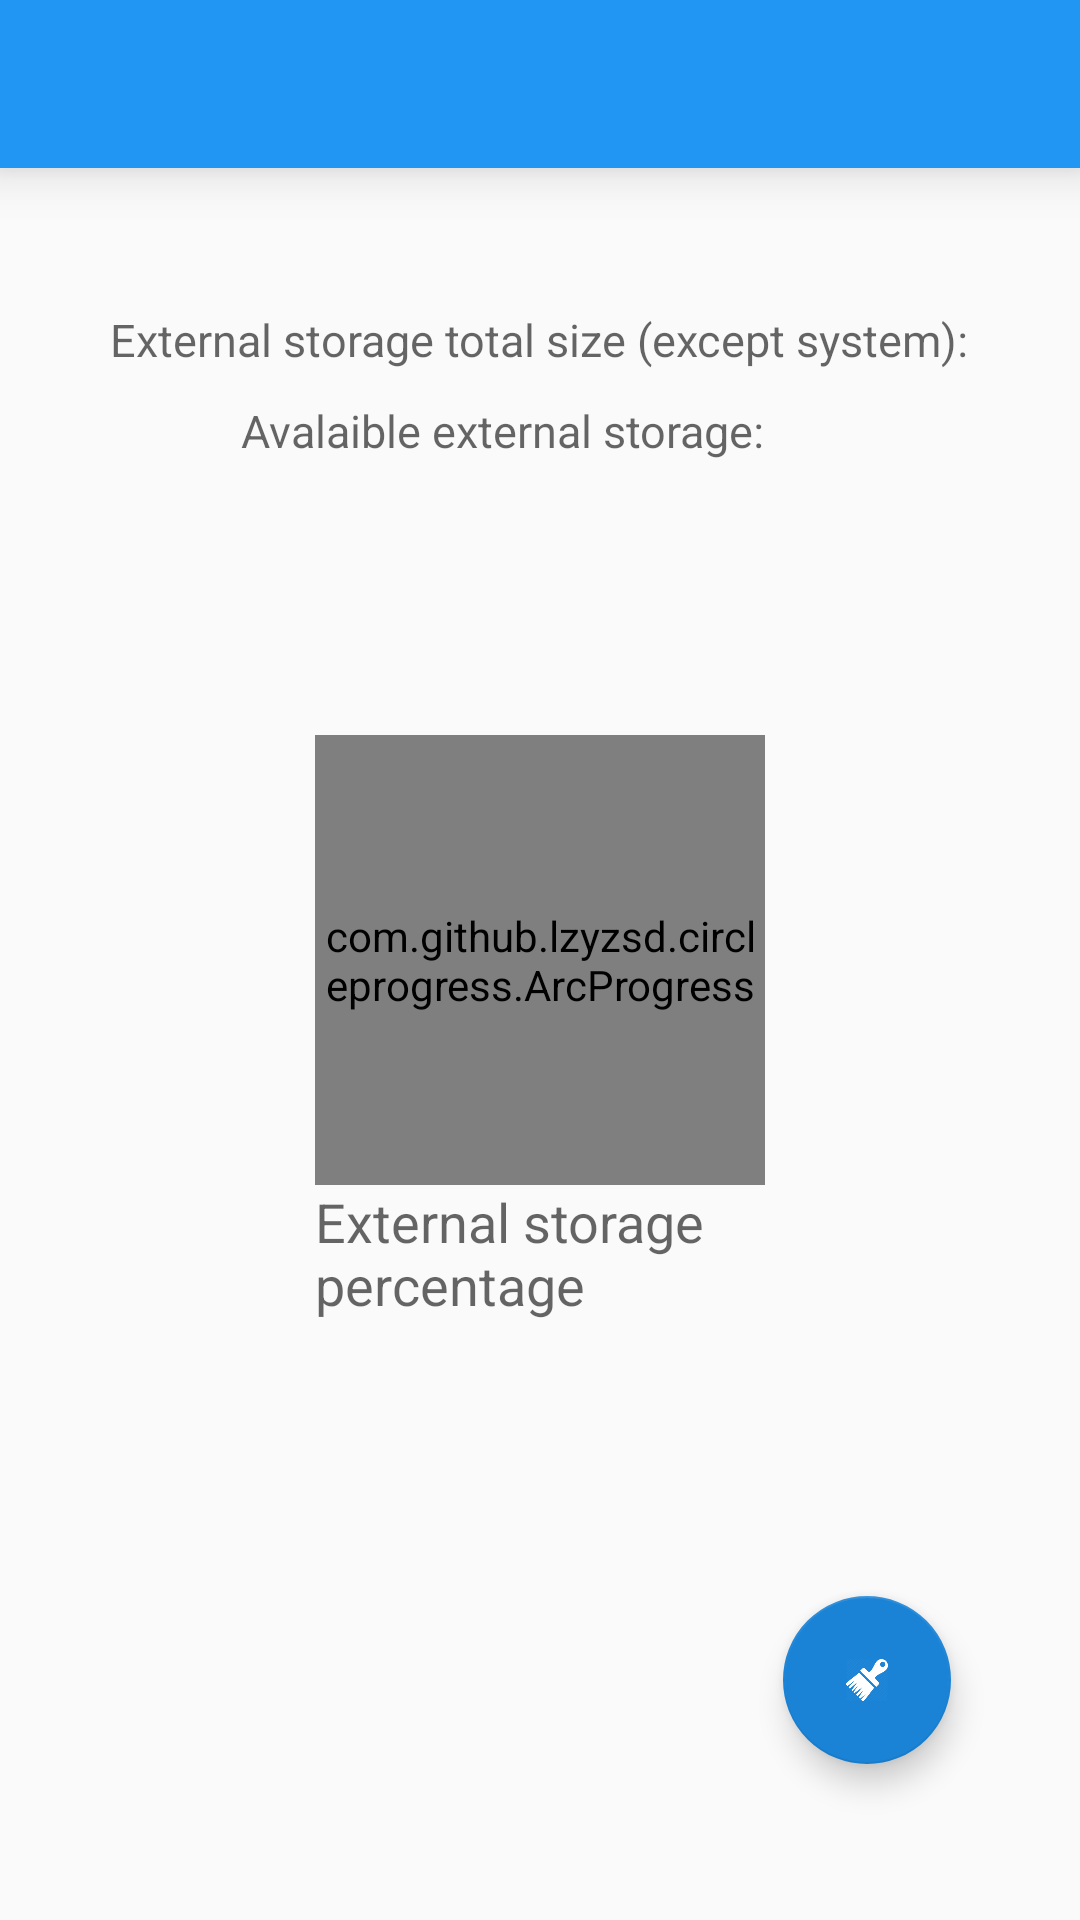

The Android layout XML behind this screen, and the referenced resources:
<!-- AndroidManifest.xml: application theme AppTheme -->
<!-- res/layout/clear_cache.xml -->
<?xml version="1.0" encoding="utf-8"?>
<RelativeLayout xmlns:android="http://schemas.android.com/apk/res/android"
    xmlns:app="http://schemas.android.com/apk/res-auto"
    android:layout_width="match_parent"
    android:layout_height="match_parent"
    xmlns:custom="http://schemas.android.com/tools">

    <android.support.v7.widget.Toolbar
        android:id="@+id/cToolbar"
        android:layout_width="match_parent"
        app:subtitleTextColor="#ffffff"
        android:layout_height="?attr/actionBarSize"
        android:background="?attr/colorPrimary"
        android:elevation="10dp"
        app:popupTheme="@style/AppTheme.PopupOverlay" />

    <android.support.design.widget.FloatingActionButton
        android:layout_width="65dp"
        android:layout_height="65dp"
        android:id="@+id/clearCacheStorage"
        android:visibility="visible"
        android:textColor="#ffffff"
        android:src="@drawable/ic_clear_icon"
        android:layout_alignParentBottom="true"
        android:layout_alignParentRight="true"
        android:layout_alignParentEnd="true"
        android:layout_marginRight="43dp"
        android:layout_marginEnd="43dp"
        android:layout_marginBottom="52dp" />


    <com.github.lzyzsd.circleprogress.ArcProgress
        android:id="@+id/freeSizeOfStorage"
        android:layout_width="150dp"
        android:layout_height="150dp"
        custom:arc_progress="55"
        android:layout_centerVertical="true"
        android:layout_centerHorizontal="true" />

    <TextView
        android:layout_width="wrap_content"
        android:layout_height="wrap_content"
        android:textAppearance="?android:attr/textAppearanceMedium"
        android:text="@string/total_size_of_storage"
        android:id="@+id/total"
        android:layout_below="@+id/cToolbar"
        android:layout_centerHorizontal="true"
        android:layout_marginTop="47dp"
        android:textIsSelectable="false"
        android:textSize="15dp" />

    <TextView
        android:layout_width="wrap_content"
        android:layout_height="wrap_content"
        android:textAppearance="?android:attr/textAppearanceMedium"
        android:text="@string/avalaible_size_of_storage"
        android:id="@+id/empty"
        android:textIsSelectable="false"
        android:textSize="15dp"
        android:layout_below="@+id/total"
        android:layout_alignRight="@+id/freeSizeOfStorage"
        android:layout_alignEnd="@+id/freeSizeOfStorage"
        android:layout_marginTop="10dp" />

    <TextView
        android:layout_width="wrap_content"
        android:layout_height="wrap_content"
        android:textAppearance="?android:attr/textAppearanceMedium"
        android:text="@string/storage_per"
        android:id="@+id/textView12"
        android:layout_below="@+id/freeSizeOfStorage"
        android:layout_alignRight="@+id/empty"
        android:layout_alignEnd="@+id/empty"
        android:layout_alignLeft="@+id/freeSizeOfStorage"
        android:layout_alignStart="@+id/freeSizeOfStorage" />


</RelativeLayout>
<!-- resources referenced by this layout -->
<resources>
  <!-- drawable ic_clear_icon: png bitmap (drawable-hdpi, 5628 bytes) -->
  <string name="avalaible_size_of_storage">Avalaible external storage: </string>
  <string name="storage_per">External storage percentage</string>
  <string name="total_size_of_storage">External storage total size (except system): </string>
  <style name="AppTheme.PopupOverlay" parent="ThemeOverlay.AppCompat.Light" />
  <style name="AppTheme" parent="Theme.AppCompat.Light.NoActionBar">
          
          <item name="colorPrimary">@color/colorPrimary</item>
          <item name="colorPrimaryDark">@color/colorPrimaryDark</item>
          <item name="colorAccent">@color/colorAccent</item>
      </style>
  <color name="colorPrimary">#2196F3</color>
  <color name="colorPrimaryDark">#208ce2</color>
  <color name="colorAccent">#1a83d6</color>
</resources>
